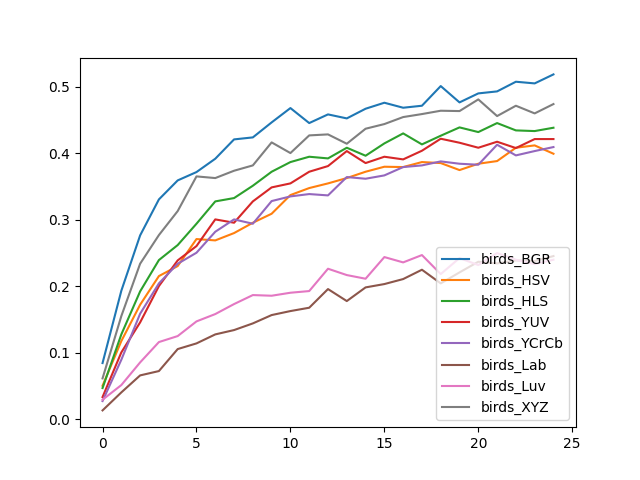

Source data for this figure (header and first rows):
, birds_BGR, birds_HSV, birds_HLS, birds_YUV, birds_YCrCb, birds_Lab, birds_Luv, birds_XYZ
0, 0.08471, 0.05063, 0.04712, 0.03358, 0.02757, 0.01353, 0.02957, 0.06165
1, 0.1935, 0.1178, 0.1278, 0.1008, 0.08972, 0.0406, 0.05163, 0.1554
2, 0.2767, 0.1724, 0.1925, 0.1459, 0.1589, 0.06617, 0.08571, 0.2341
3, 0.3308, 0.2155, 0.2396, 0.2005, 0.2045, 0.07268, 0.1163, 0.2772
4, 0.3594, 0.2306, 0.2622, 0.2391, 0.2341, 0.1058, 0.1253, 0.3133
5, 0.3719, 0.2712, 0.2942, 0.2607, 0.2506, 0.1143, 0.1474, 0.3654
6, 0.392, 0.2692, 0.3278, 0.3008, 0.2822, 0.1278, 0.1584, 0.3629
7, 0.4211, 0.2802, 0.3328, 0.2957, 0.3008, 0.1343, 0.1734, 0.3739
8, 0.4241, 0.2957, 0.3514, 0.3278, 0.2942, 0.1444, 0.187, 0.382
9, 0.4466, 0.3093, 0.3724, 0.3489, 0.3283, 0.1569, 0.186, 0.4165
10, 0.4682, 0.3373, 0.387, 0.3549, 0.3353, 0.1629, 0.1905, 0.4005
11, 0.4456, 0.3479, 0.395, 0.3724, 0.3388, 0.1679, 0.193, 0.4271
12, 0.4586, 0.3549, 0.3925, 0.381, 0.3368, 0.196, 0.2266, 0.4286
13, 0.4526, 0.3629, 0.4085, 0.4035, 0.3644, 0.1779, 0.217, 0.4145
14, 0.4672, 0.3724, 0.3965, 0.3855, 0.3619, 0.1985, 0.2115, 0.4371
15, 0.4762, 0.3799, 0.415, 0.395, 0.3669, 0.2035, 0.2441, 0.4441
16, 0.4687, 0.3794, 0.4301, 0.391, 0.3794, 0.211, 0.2361, 0.4546
17, 0.4717, 0.387, 0.4135, 0.404, 0.382, 0.2251, 0.2471, 0.4591
18, 0.5013, 0.3855, 0.4266, 0.4221, 0.388, 0.2045, 0.2185, 0.4642
19, 0.4767, 0.3749, 0.4391, 0.416, 0.3845, 0.2211, 0.2426, 0.4637
20, 0.4902, 0.3845, 0.4321, 0.4085, 0.383, 0.2371, 0.2321, 0.4812
21, 0.4932, 0.3885, 0.4456, 0.4175, 0.413, 0.2346, 0.2501, 0.4561
22, 0.5078, 0.4085, 0.4346, 0.408, 0.397, 0.2391, 0.2401, 0.4717
23, 0.5053, 0.412, 0.4336, 0.4216, 0.4035, 0.2381, 0.2336, 0.4602
24, 0.5188, 0.3995, 0.4386, 0.4216, 0.4095, 0.2456, 0.2401, 0.4742
